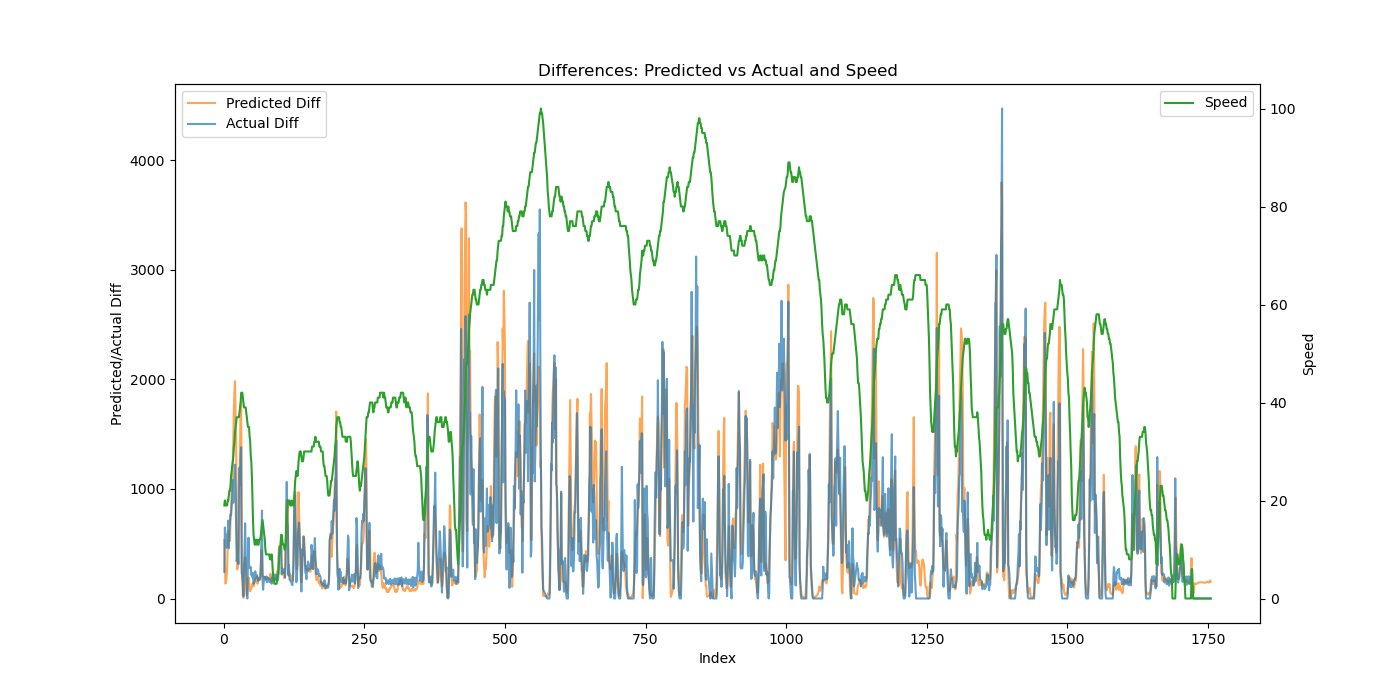

The file beside this chart, header and first rows:
Speed, Actual, Predicted, Actual_Diff, Predicted_Diff
19, 242.2, 768.6, 242.2, 532.9
20, 890.3, 1061, 648.1, 292.3
19, 1468, 1197, 577.5, 136
19, 2052, 1346, 583.7, 148.7
19, 2515, 1537, 463.3, 191.5
19, 3015, 1817, 499.9, 280.4
20, 3559, 2273, 544.2, 455.3
20, 4271, 2794, 711.7, 521.2
21, 4730, 3411, 459.4, 617.2
22, 5355, 3998, 624.8, 586.9
22, 6045, 4522, 689.7, 524.1
23, 6812, 5255, 767.5, 732.5
25, 7572, 6085, 759.4, 830
26, 8399, 7050, 827.4, 965.2
27, 9316, 8056, 917.1, 1006
28, 10396, 9215, 1080, 1159
29, 11269, 10675, 872.9, 1460
31, 12321, 12409, 1053, 1734
32, 13392, 14300, 1070, 1891
34, 14613, 16284, 1222, 1983
35, 15611, 18011, 997.5, 1727
36, 16229, 19435, 618.7, 1424
37, 16569, 20221, 339.3, 786.2
37, 16962, 20487, 393.4, 265.8
37, 17381, 20776, 418.9, 289.5
37, 17694, 21104, 313.2, 327.4
37, 18746, 21600, 1051, 496
38, 19940, 22589, 1195, 989.4
39, 20977, 23938, 1037, 1349
40, 22293, 25720, 1316, 1781
42, 23673, 27518, 1380, 1798
42, 23907, 27810, 234.1, 292.1
42, 24109, 27963, 202.5, 153.1
41, 24245, 27995, 136.2, 31.56
40, 24267, 28000, 21.14, 4.713
39, 24565, 28121, 298.8, 121
39, 25004, 28438, 439.1, 317.2
39, 25691, 28812, 686.1, 373.8
39, 26120, 29082, 429.4, 270.1
38, 26345, 29183, 225.5, 101.2
37, 26389, 29212, 43.42, 29.44
36, 26389, 29250, 0.0, 37.74
35, 26737, 29359, 347.6, 108.6
35, 27291, 29550, 554.6, 191.1
35, 27602, 29716, 311.3, 166.3
33, 27880, 29811, 277.7, 94.89
32, 28161, 29877, 280.9, 65.47
29, 28448, 29971, 286.9, 94.8
28, 28660, 30063, 212.3, 91.6
25, 28882, 30178, 222.2, 115.3
21, 29075, 30316, 192.7, 137.7
16, 29309, 30453, 233.7, 136.7
13, 29443, 30565, 134.4, 112.1
12, 29591, 30685, 147.4, 119.8
11, 29749, 30847, 158.1, 162.3
11, 29998, 31022, 248.7, 175.6
12, 30185, 31207, 187.3, 184.9
12, 30374, 31363, 188.9, 155.9
11, 30587, 31561, 213.5, 197.4
12, 30790, 31695, 202.2, 134.6
... 1,660 more rows
